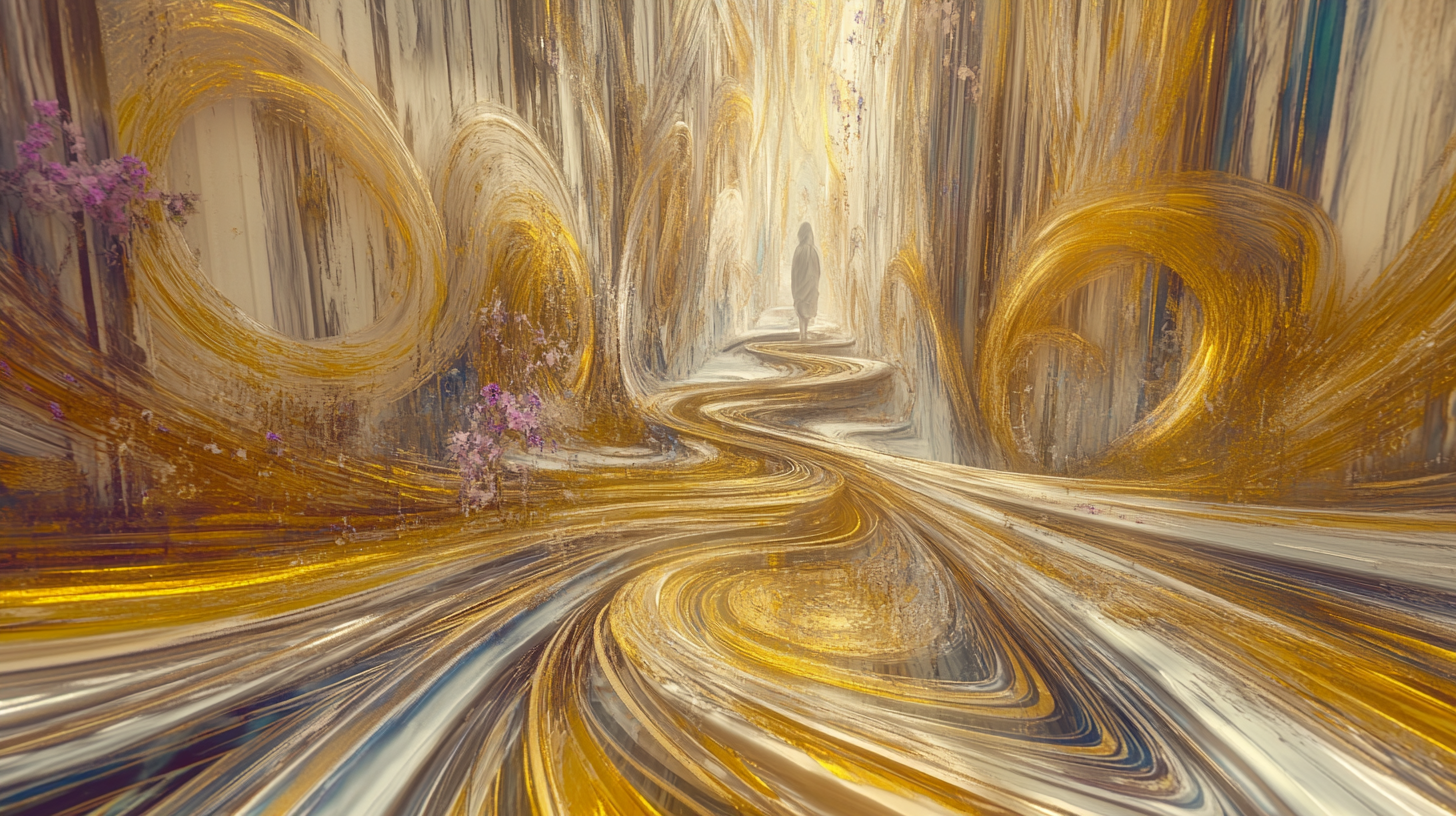
Generation parameters embedded in this image by Midjourney (PNG 'Description' text chunk):
A radiant artistic pathway winding through an ethereal, dreamlike landscape, with golden and indigo tones symbolizing creativity and inspiration. The pathway is surrounded by swirling abstract brushstrokes, glowing light rays, and soft textures evoking a sense of spirituality and transformation. Subtle accents of nature, such as blooming flowers and flowing water, seamlessly blend into the design, creating a harmonious and inviting atmosphere. The scene exudes a balance of modern artistic flair and quiet introspection, perfect for a creative journey. --chaos 90 --ar 16:9 --style raw --personalize [redacted] --stylize 900 --weird 2000 --v 6.1 Job ID: fe5fef17-a7cf-4fbc-9643-816d652f9ff9